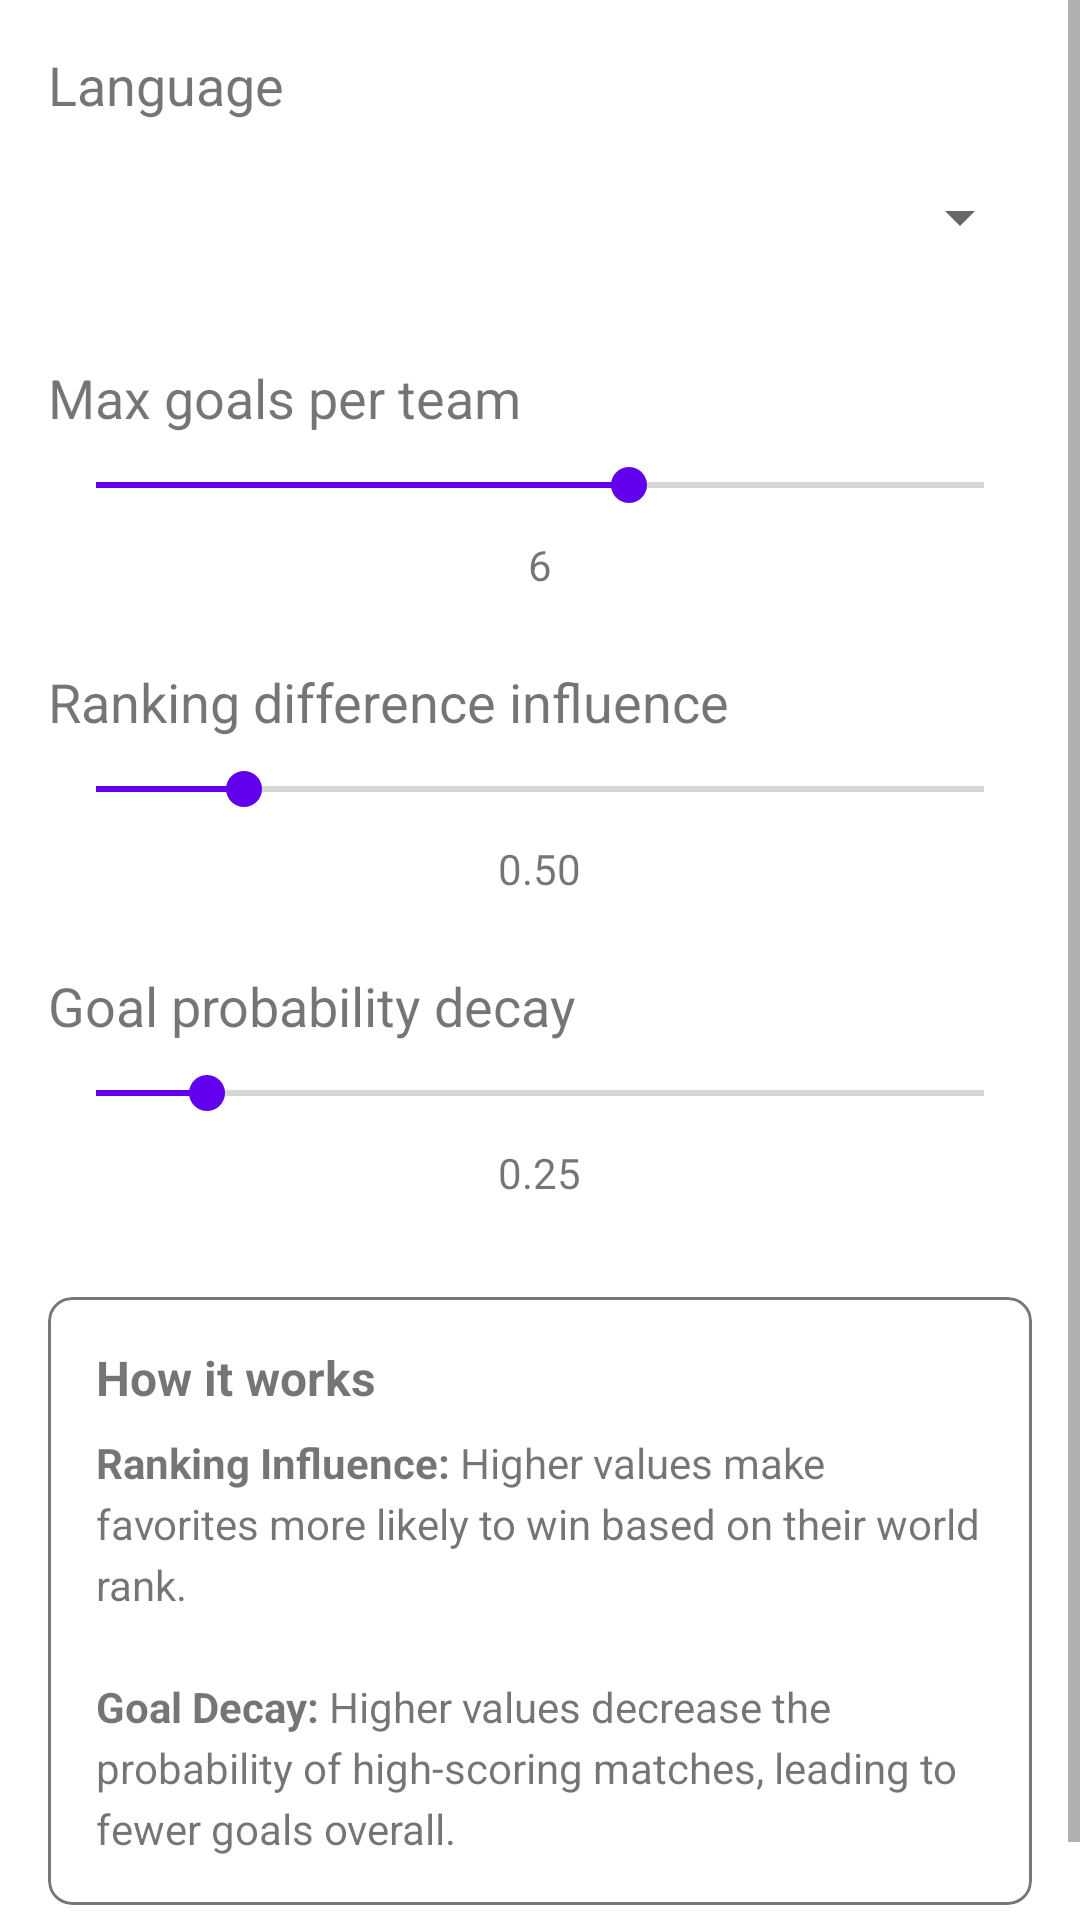

Android layout source for this screen:
<!-- AndroidManifest.xml: application theme Theme.RandomSoccerPredictor -->
<!-- res/layout/fragment_settings.xml -->
<?xml version="1.0" encoding="utf-8"?>
<ScrollView xmlns:android="http://schemas.android.com/apk/res/android"
    xmlns:app="http://schemas.android.com/apk/res-auto"
    xmlns:tools="http://schemas.android.com/tools"
    android:layout_width="match_parent"
    android:layout_height="match_parent"
    tools:context=".ui.settings.SettingsFragment">

    <LinearLayout
        android:layout_width="match_parent"
        android:layout_height="wrap_content"
        android:orientation="vertical"
        android:padding="16dp">

        <TextView
            android:id="@+id/text_settings_label"
            android:layout_width="wrap_content"
            android:layout_height="wrap_content"
            android:text="@string/settings_language_label"
            android:textSize="18sp"
            android:layout_marginBottom="8dp"/>

        <Spinner
            android:id="@+id/spinner_language"
            android:layout_width="match_parent"
            android:layout_height="wrap_content"
            android:minHeight="48dp"
            android:layout_marginBottom="24dp"/>

        <TextView
            android:layout_width="wrap_content"
            android:layout_height="wrap_content"
            android:text="@string/settings_max_goals_label"
            android:textSize="18sp"
            android:layout_marginBottom="8dp"/>

        <SeekBar
            android:id="@+id/seek_max_goals"
            android:layout_width="match_parent"
            android:layout_height="wrap_content"
            android:max="10"
            android:progress="6"
            android:layout_marginBottom="8dp"/>

        <TextView
            android:id="@+id/text_max_goals_value"
            android:layout_width="wrap_content"
            android:layout_height="wrap_content"
            android:text="6"
            android:layout_gravity="center_horizontal"
            android:layout_marginBottom="24dp"/>

        <TextView
            android:layout_width="wrap_content"
            android:layout_height="wrap_content"
            android:text="@string/settings_ranking_influence_label"
            android:textSize="18sp"
            android:layout_marginBottom="8dp"/>

        <SeekBar
            android:id="@+id/seek_ranking_influence"
            android:layout_width="match_parent"
            android:layout_height="wrap_content"
            android:max="300"
            android:progress="50"
            android:layout_marginBottom="8dp"/>

        <TextView
            android:id="@+id/text_ranking_influence_value"
            android:layout_width="wrap_content"
            android:layout_height="wrap_content"
            android:text="0.50"
            android:layout_gravity="center_horizontal"
            android:layout_marginBottom="24dp"/>

        <TextView
            android:layout_width="wrap_content"
            android:layout_height="wrap_content"
            android:text="@string/settings_goal_decay_label"
            android:textSize="18sp"
            android:layout_marginBottom="8dp"/>

        <SeekBar
            android:id="@+id/seek_goal_decay"
            android:layout_width="match_parent"
            android:layout_height="wrap_content"
            android:max="200"
            android:progress="25"
            android:layout_marginBottom="8dp"/>

        <TextView
            android:id="@+id/text_goal_decay_value"
            android:layout_width="wrap_content"
            android:layout_height="wrap_content"
            android:text="0.25"
            android:layout_gravity="center_horizontal"
            android:layout_marginBottom="32dp"/>

        <com.google.android.material.card.MaterialCardView
            android:layout_width="match_parent"
            android:layout_height="wrap_content"
            app:cardCornerRadius="8dp"
            app:cardElevation="0dp"
            app:strokeWidth="1dp"
            app:strokeColor="?attr/colorOutline"
            android:layout_marginBottom="16dp">

            <LinearLayout
                android:layout_width="match_parent"
                android:layout_height="wrap_content"
                android:orientation="vertical"
                android:padding="16dp">

                <TextView
                    android:layout_width="wrap_content"
                    android:layout_height="wrap_content"
                    android:text="@string/settings_hint_title"
                    android:textStyle="bold"
                    android:textSize="16sp"
                    android:layout_marginBottom="8dp"/>

                <TextView
                    android:layout_width="match_parent"
                    android:layout_height="wrap_content"
                    android:text="@string/settings_hint_content"
                    android:textSize="14sp"
                    android:lineSpacingExtra="4dp"/>

            </LinearLayout>

        </com.google.android.material.card.MaterialCardView>

        
        <TextView
            android:id="@+id/text_settings"
            android:layout_width="match_parent"
            android:layout_height="wrap_content"
            android:visibility="gone" />

    </LinearLayout>
</ScrollView>
<!-- resources referenced by this layout -->
<resources>
  <string name="settings_goal_decay_label">Goal probability decay</string>
  <string name="settings_hint_content"><b>Ranking Influence:</b> Higher values make favorites more likely to win based on their world rank.\n\n<b>Goal Decay:</b> Higher values decrease the probability of high-scoring matches, leading to fewer goals overall.</string>
  <string name="settings_hint_title">How it works</string>
  <string name="settings_language_label">Language</string>
  <string name="settings_max_goals_label">Max goals per team</string>
  <string name="settings_ranking_influence_label">Ranking difference influence</string>
  <style name="Theme.RandomSoccerPredictor" parent="Theme.MaterialComponents.DayNight.DarkActionBar">
          
          <item name="colorPrimary">@color/purple_500</item>
          <item name="colorPrimaryVariant">@color/purple_700</item>
          <item name="colorOnPrimary">@color/white</item>
          
          <item name="colorSecondary">@color/purple_500</item>
          <item name="colorSecondaryVariant">@color/purple_700</item>
          <item name="colorOnSecondary">@color/white</item>
          
          <item name="android:statusBarColor">?attr/colorPrimaryVariant</item>
          <item name="colorOutline">#79747E</item>
          
      </style>
  <!-- not gathered from this repository: default colours our renderer supplied (Android Studio template values) -->
  <color name="purple_500">#FF6200EE</color>
  <color name="purple_700">#FF3700B3</color>
  <color name="white">#FFFFFFFF</color>
</resources>
